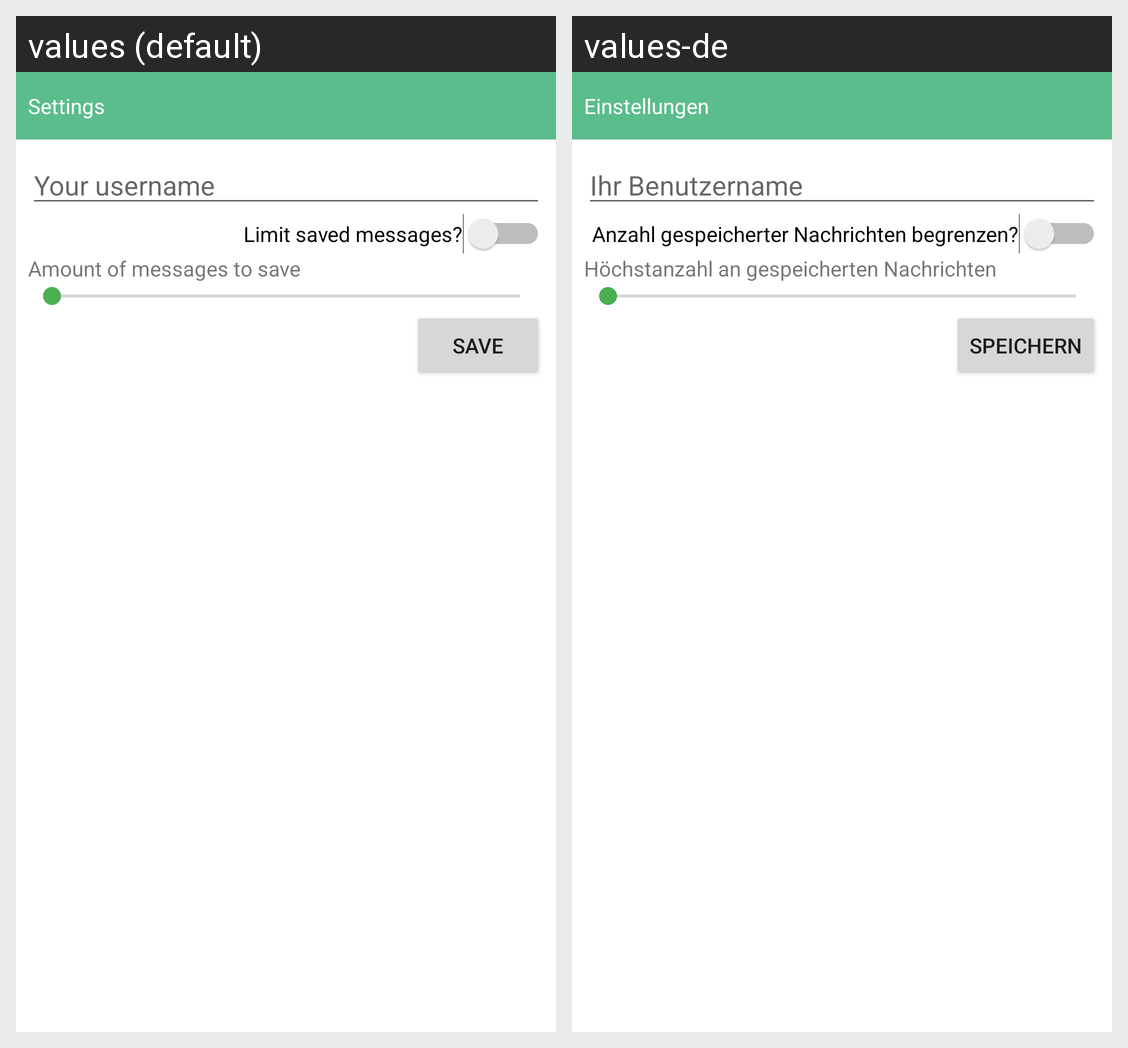

Locale-by-locale string values for the Android screen shown in this grid:
Android screen res/layout/content_main_settingsbottomsheet.xml rendered under 2 locales, left to right: values (default), values-de. Device: Nexus 5 (rendered at 1080×1920; each locale shown at half size, 540×960, under a caption strip naming it); theme AppTheme.
Strings drawn on this screen, with the default value and each locale's value (text and hints the layout hard-codes, and strings that could not be matched under every locale, appear in the picture but are not listed):

settingsBottomSheetCaption
  values: Settings
  values-de: Einstellungen

settings_yourusernamehint
  values: Your username
  values-de: Ihr Benutzername

settings_limitsavedmessageshint
  values: Limit saved messages?
  values-de: Anzahl gespeicherter Nachrichten begrenzen?

settings_limitsavedmessagesamountcaption
  values: Amount of messages to save
  values-de: Höchstanzahl an gespeicherten Nachrichten

settings_savesettings
  values: Save
  values-de: Speichern
